The GitHub repository houda99-hd/projet-apprentissage-profond contains a labelled image folder "projet" with 7 categories: danger sign, information sign, limitation sign, mandatory sign, priority sign, prohibitory sign, stop sign. Examples follow, each with its label.

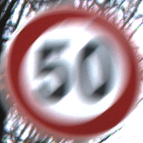
Label: limitation sign

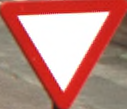
Label: priority sign

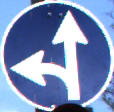
Label: mandatory sign

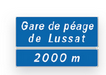
Label: information sign

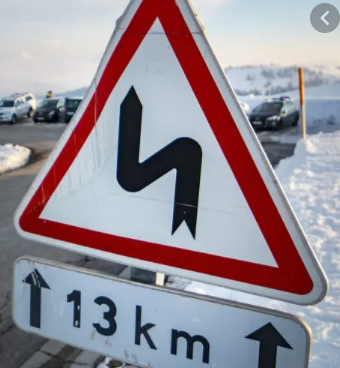
Label: danger sign

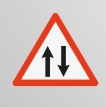
Label: danger sign
